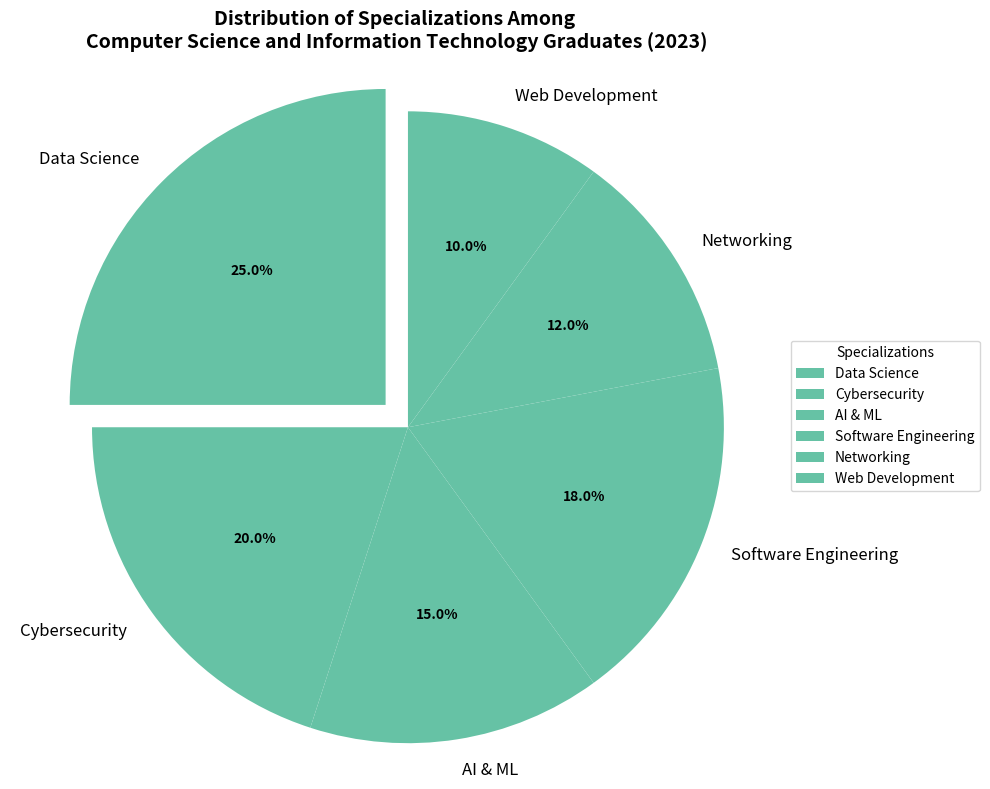

Source code (Python):
import matplotlib.pyplot as plt

specializations = [
    'Data Science', 
    'Cybersecurity', 
    'AI & ML', 
    'Software Engineering', 
    'Networking', 
    'Web Development'
]
percentages = [25, 20, 15, 18, 12, 10]

single_color = ['#66c2a5' for _ in range(len(specializations))]
explode = (0.1, 0, 0, 0, 0, 0)

fig, ax = plt.subplots(figsize=(10, 8))
wedges, texts, autotexts = ax.pie(
    percentages, 
    labels=specializations, 
    autopct='%1.1f%%', 
    startangle=90, 
    colors=single_color,
    explode=explode
)

plt.setp(autotexts, size=10, weight="bold", color="black")
plt.setp(texts, size=12)

plt.title(
    'Distribution of Specializations Among \n'
    'Computer Science and Information Technology Graduates (2023)',
    fontsize=14, fontweight='bold'
)

ax.axis('equal')  
ax.legend(wedges, specializations, title="Specializations", loc="center left", bbox_to_anchor=(1, 0, 0.5, 1))
plt.tight_layout()
plt.show()
